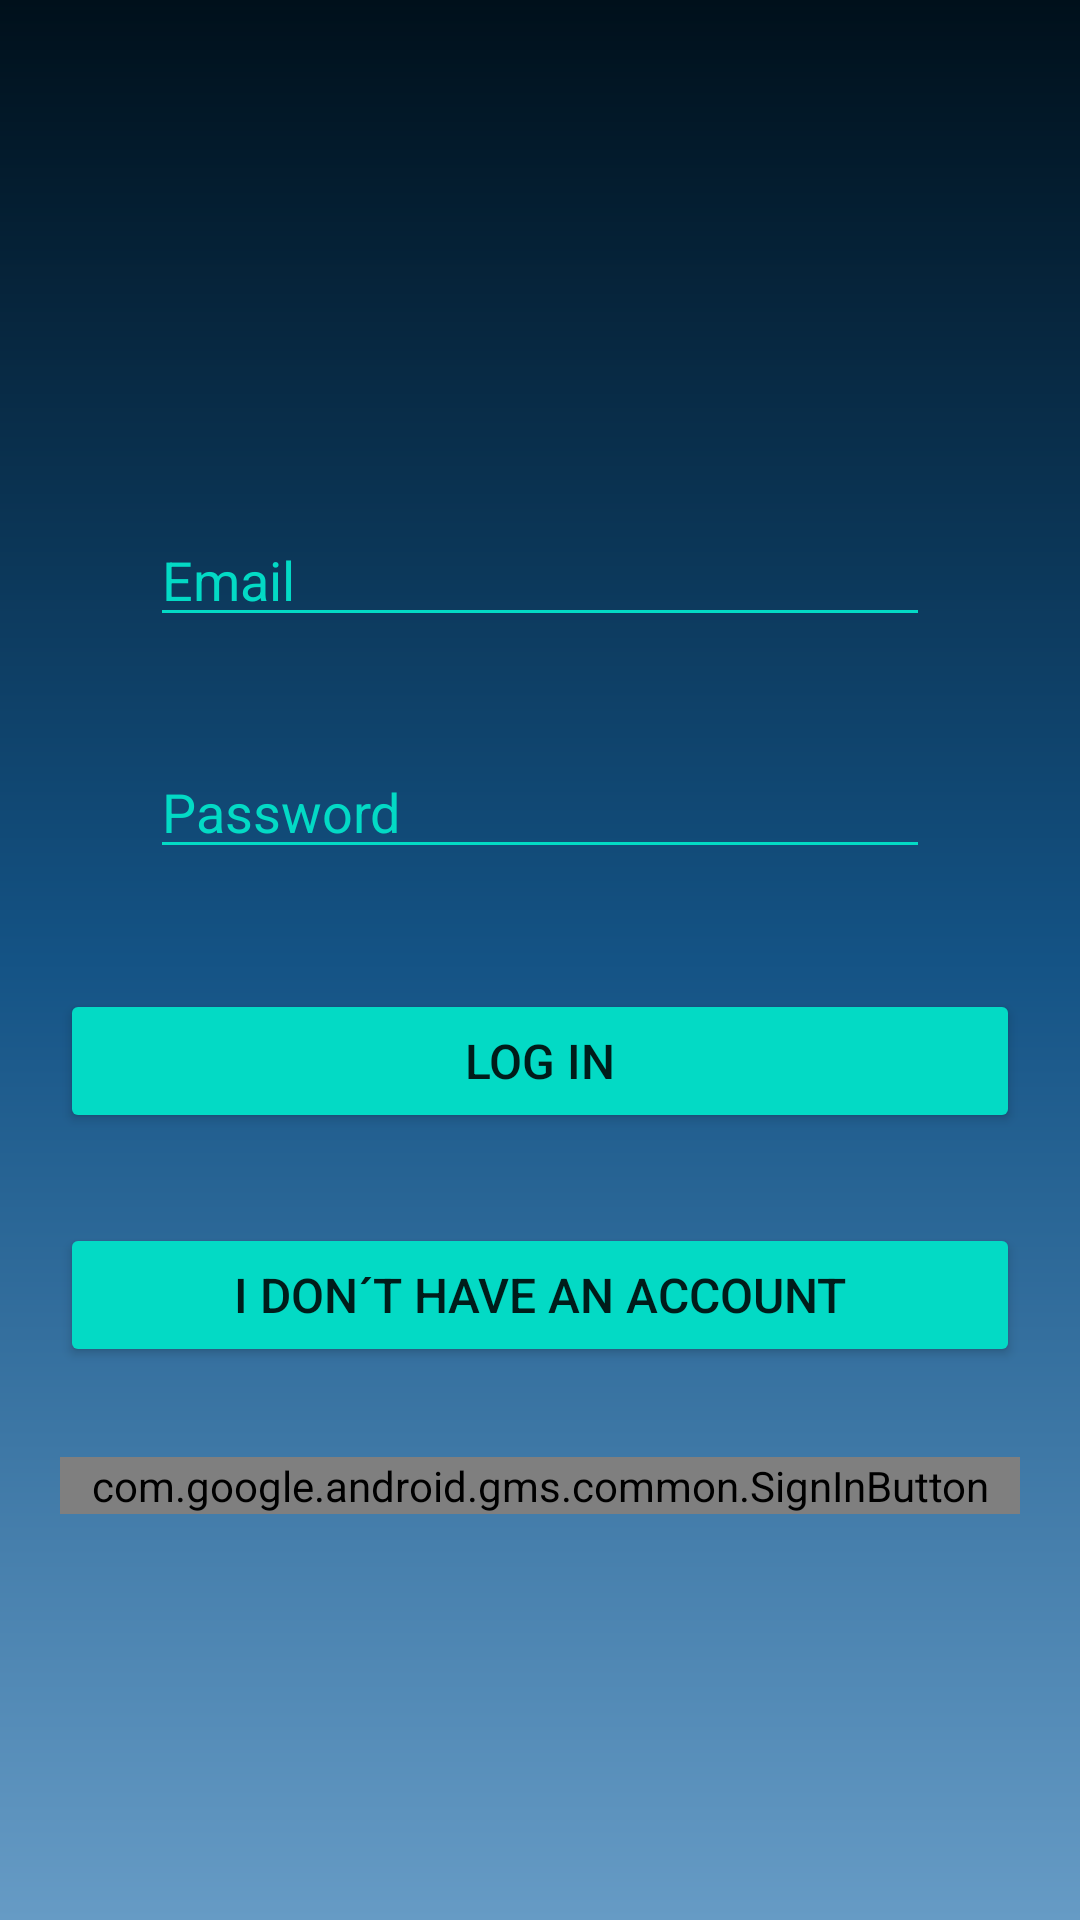

The Android layout XML behind this screen, and the referenced resources:
<!-- AndroidManifest.xml: application theme Theme.Sellverse.NoActionBar -->
<!-- res/layout/activity_login.xml -->
<?xml version="1.0" encoding="utf-8"?>
<RelativeLayout xmlns:android="http://schemas.android.com/apk/res/android"
    xmlns:app="http://schemas.android.com/apk/res-auto"
    xmlns:tools="http://schemas.android.com/tools"
    android:layout_width="match_parent"
    android:layout_height="match_parent"
    tools:context=".login.LoginActivity">

    <LinearLayout
        android:layout_width="match_parent"
        android:orientation="vertical"
        android:background="@drawable/bg_color"
        android:gravity="center"
        android:layout_height="match_parent">

        <ScrollView
            android:layout_width="match_parent"
            android:layout_height="wrap_content">

            <LinearLayout
                android:layout_width="match_parent"
                android:layout_height="wrap_content"
                android:orientation="vertical">


                <EditText
                    android:id="@+id/txtEmail"
                    android:layout_width="match_parent"
                    android:layout_height="wrap_content"
                    android:layout_marginTop="36dp"
                    android:layout_marginHorizontal="50dp"
                    android:ems="10"
                    android:hint="@string/txtEmail"
                    android:inputType="textEmailAddress"
                    android:backgroundTint="@color/teal_200"
                    android:textColorHint="@color/teal_200"
                    android:textColor="@color/teal_200"
                    app:layout_constraintEnd_toEndOf="parent"
                    app:layout_constraintHorizontal_bias="0.504"
                    app:layout_constraintStart_toStartOf="parent"
                    app:layout_constraintTop_toTopOf="parent"
                    android:autofillHints="" />

                <EditText
                    android:id="@+id/txtPassword"
                    android:layout_width="match_parent"
                    android:layout_height="wrap_content"
                    android:layout_marginTop="36dp"
                    android:layout_marginHorizontal="50dp"
                    android:ems="10"
                    android:hint="@string/txtPassword"
                    android:inputType="textPassword"
                    android:backgroundTint="@color/teal_200"
                    android:textColorHint="@color/teal_200"
                    android:textColor="@color/teal_200"
                    app:layout_constraintEnd_toEndOf="parent"
                    app:layout_constraintHorizontal_bias="0.504"
                    app:layout_constraintStart_toStartOf="parent"
                    app:layout_constraintTop_toBottomOf="@+id/txtEmail"
                    android:autofillHints="" />

                <Button
                    android:id="@+id/btnLogin"
                    android:layout_width="match_parent"
                    android:layout_height="wrap_content"
                    android:layout_marginRight="20dp"
                    android:layout_marginLeft="20dp"
                    android:backgroundTint="@color/teal_200"
                    android:text="@string/btnLogin"
                    android:elevation="5dp"
                    android:layout_marginBottom="30dp"
                    android:layout_marginTop="40dp"
                    android:textSize="16dp"
                    app:layout_constraintEnd_toEndOf="parent"
                    app:layout_constraintTop_toBottomOf="@+id/txtPassword"
                    tools:ignore="TextContrastCheck" />


                <Button
                    android:id="@+id/btnCrearCuenta"
                    android:layout_width="match_parent"
                    android:layout_height="wrap_content"
                    android:layout_marginRight="20dp"
                    android:layout_marginLeft="20dp"
                    android:backgroundTint="@color/teal_200"
                    android:text="@string/btnCrearCuenta"
                    android:elevation="5dp"
                    android:layout_marginBottom="30dp"
                    android:textSize="16dp"
                    app:layout_constraintEnd_toStartOf="@+id/btnLogin"
                    app:layout_constraintHorizontal_bias="0.631"
                    app:layout_constraintStart_toStartOf="parent"
                    app:layout_constraintTop_toBottomOf="@+id/txtPassword"
                    tools:ignore="TextContrastCheck" />

                <com.google.android.gms.common.SignInButton
                    android:id="@+id/btnSignWithGoogle"
                    android:layout_width="match_parent"
                    android:layout_height="wrap_content"
                    android:layout_marginRight="20dp"
                    android:layout_marginLeft="20dp"
                    app:buttonSize="wide"
                    app:layout_constraintBottom_toBottomOf="parent"
                    app:layout_constraintEnd_toEndOf="parent"
                    app:layout_constraintHorizontal_bias="1.0"
                    app:layout_constraintStart_toStartOf="parent"
                    app:layout_constraintTop_toBottomOf="@+id/btnLogin"
                    app:layout_constraintVertical_bias="0.228">

                </com.google.android.gms.common.SignInButton>


            </LinearLayout>


        </ScrollView>



    </LinearLayout>



</RelativeLayout>
<!-- resources referenced by this layout -->
<resources>
  <color name="teal_200">#FF03DAC5</color>
  <!-- drawable bg_color (drawable) -->
  <?xml version="1.0" encoding="utf-8"?>
  <shape xmlns:android="http://schemas.android.com/apk/res/android">
      <gradient
          android:angle="90"
          android:centerColor="#145385"
          android:startColor="#669BC5"
          android:endColor="#00101B"
  
          />
  </shape>
  <string name="btnCrearCuenta">I don´t have an account</string>
  <string name="btnLogin">Log In</string>
  <string name="txtEmail">Email</string>
  <string name="txtPassword">Password</string>
  <style name="Theme.Sellverse.NoActionBar">
          <item name="windowActionBar">false</item>
          <item name="windowNoTitle">true</item>
  
      </style>
</resources>
